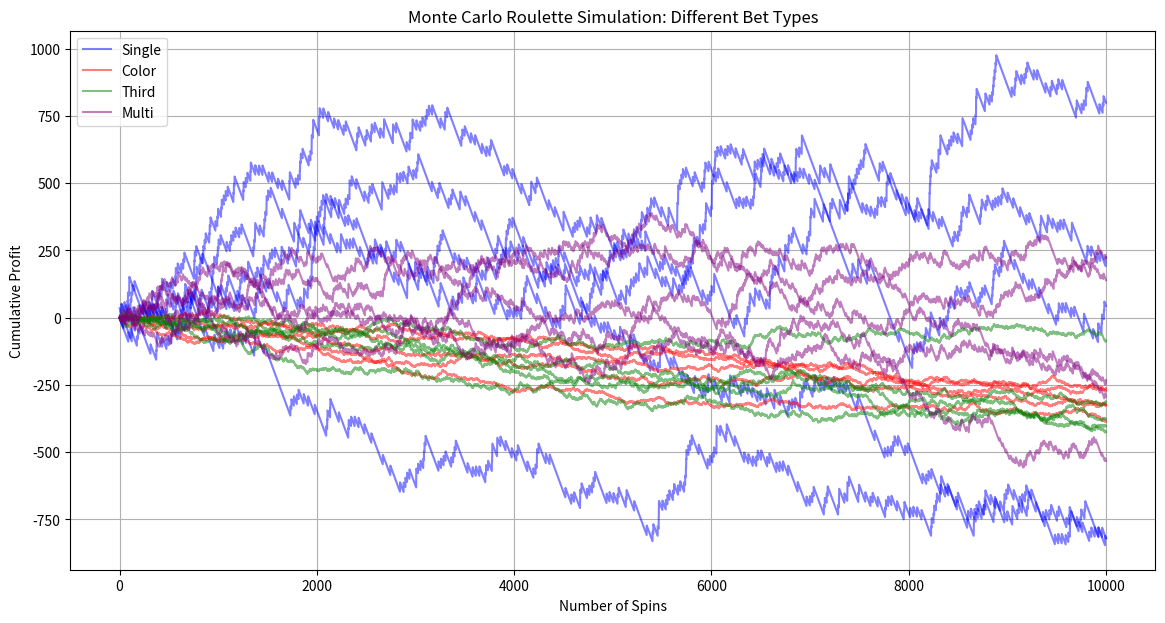

Python code for this plot:
import numpy as np
import pandas as pd
import matplotlib.pyplot as plt


num_spins = 10000
bet_amount = 1
num_simulations = 5  

numbers = np.arange(37) 
reds = {1,3,5,7,9,12,14,16,18,19,21,23,25,27,30,32,34,36}
blacks = set(numbers) - reds - {0}

thirds = {1: range(1,13), 2: range(13,25), 3: range(25,37)}

payouts = {
    "single": 35,
    "color": 1,
    "third": 2,
    "multi": None
}

def roulette_simulation(bet_type="single", numbers_to_bet=None):
    outcomes = np.zeros(num_spins)
    for i in range(num_spins):
        winning_number = np.random.choice(numbers)
        
        if bet_type == "single":
            bet_number = numbers_to_bet if numbers_to_bet is not None else np.random.choice(numbers)
            outcomes[i] = bet_amount * payouts["single"] if bet_number == winning_number else -bet_amount

        elif bet_type == "color":
            bet_color = numbers_to_bet if numbers_to_bet is not None else np.random.choice(["red","black"])
            if winning_number == 0:
                outcomes[i] = -bet_amount
            else:
                win_color = "red" if winning_number in reds else "black"
                outcomes[i] = bet_amount * payouts["color"] if bet_color == win_color else -bet_amount

        elif bet_type == "third":
            bet_third = numbers_to_bet if numbers_to_bet is not None else np.random.choice([1,2,3])
            outcomes[i] = bet_amount * payouts["third"] if winning_number in thirds[bet_third] else -bet_amount

        elif bet_type == "multi":

            if numbers_to_bet is None:
                numbers_to_bet = np.random.choice(numbers[1:], size=3, replace=False)
            payout_multi = 36/len(numbers_to_bet) - 1
            outcomes[i] = bet_amount * payout_multi if winning_number in numbers_to_bet else -bet_amount

    return np.cumsum(outcomes)

results = pd.DataFrame()
bet_types = ["single", "color", "third", "multi"]

for bet_type in bet_types:
    for sim in range(num_simulations):
        cum_profit = roulette_simulation(bet_type)
        results[f"{bet_type}_sim{sim+1}"] = cum_profit

plt.figure(figsize=(14,7))
colors_map = {"single":"blue", "color":"red", "third":"green", "multi":"purple"}

plotted = set()

for col in results.columns:
    bet_type = col.split("_")[0]
    if bet_type not in plotted:
        plt.plot(results[col], color=colors_map[bet_type], alpha=0.5, label=bet_type.capitalize())
        plotted.add(bet_type)
    else:
        plt.plot(results[col], color=colors_map[bet_type], alpha=0.5)

plt.title("Monte Carlo Roulette Simulation: Different Bet Types")
plt.legend()
plt.xlabel("Number of Spins")
plt.ylabel("Cumulative Profit")
plt.grid(True)
plt.show()

final_profits = results.iloc[-1]
print(f"Final cumulative profits for each simulation: {final_profits}")